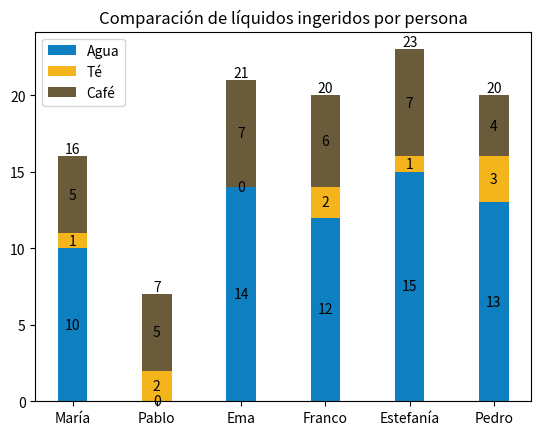

Reproduce this figure in Python.
import matplotlib.pyplot as plt
import numpy as np

cafe = np.array([5, 5, 7, 6, 7, 4])
te = np.array([1, 2, 0, 2, 1, 3])
agua = np.array([10, 0, 14, 12, 15, 13])
nombres = ['María', 'Pablo', 'Ema', 'Franco', 'Estefanía', 'Pedro']

x = np.arange(len(nombres))    # Cantidad de lugares para las labels
width = 0.35                   # Ancho de las barras

fig, ax = plt.subplots()

barra_uno = ax.bar(x, agua, width, label='Agua', color='#0e80c1')
barra_dos = ax.bar(x, te, width, bottom=agua, label='Té', color='#f3b41c')
barra_tres = ax.bar(x, cafe, width, bottom=agua+te, label='Café', color='#6a5c3a')

ax.axhline(0, color='grey', linewidth=0.8)
ax.set_title('Comparación de líquidos ingeridos por persona')
ax.set_xticks(x, nombres)
ax.legend()

# Label with label_type 'center' instead of the default 'edge'
ax.bar_label(barra_uno, label_type='center')
ax.bar_label(barra_dos, label_type='center')
ax.bar_label(barra_tres, label_type='center')
ax.bar_label(barra_tres)

plt.show()